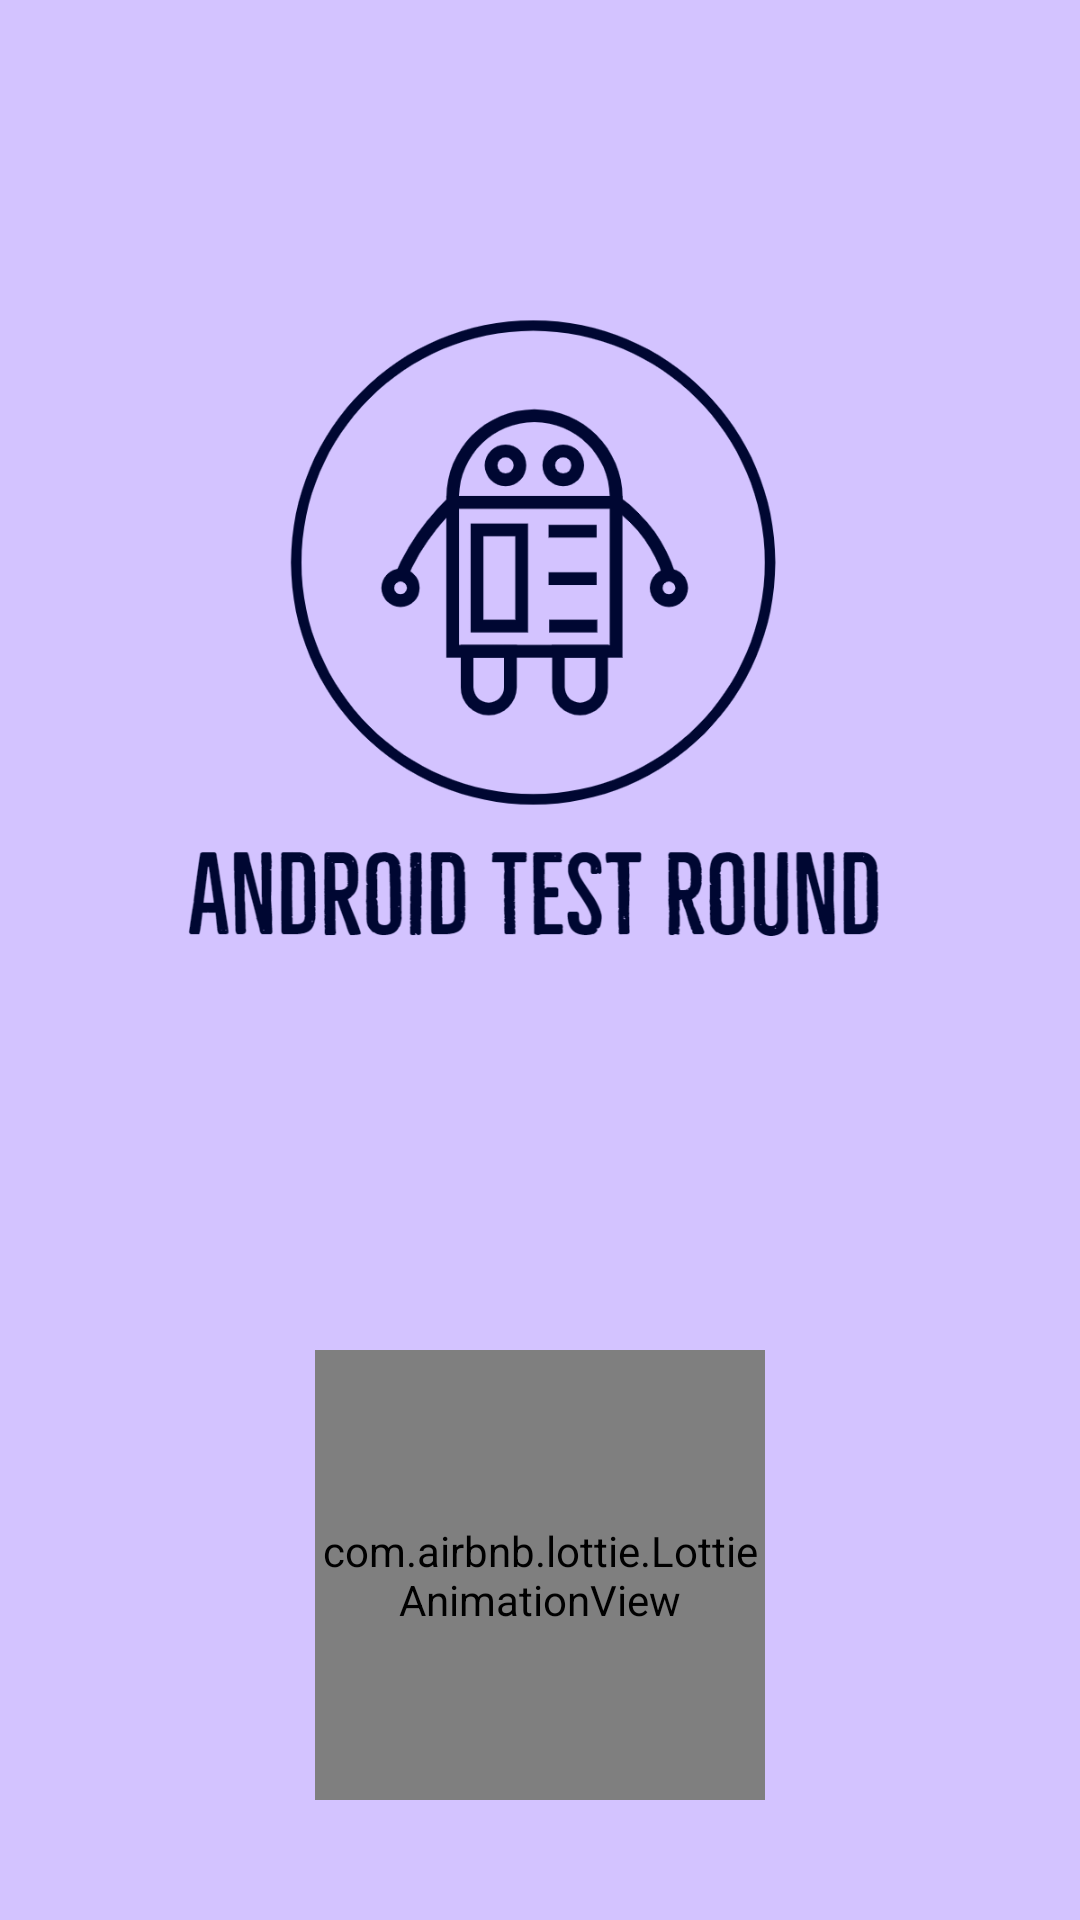

This screen was rendered from an Android layout file. Write that file and the resources it references.
<!-- AndroidManifest.xml: application theme Theme.AndroidTaskRound -->
<!-- res/layout/activity_splash_screen.xml -->
<?xml version="1.0" encoding="utf-8"?>
<LinearLayout
    xmlns:android="http://schemas.android.com/apk/res/android"
    xmlns:app="http://schemas.android.com/apk/res-auto"
    xmlns:tools="http://schemas.android.com/tools"
    android:layout_width="match_parent"
    android:layout_height="match_parent"
    tools:context=".SplashScreen"
    android:background="#D3C3FF"
    android:orientation="vertical">
    <ImageView
        android:layout_width="match_parent"
        android:layout_height="450dp"
        android:src="@drawable/splash_screen_logo"/>

    <com.airbnb.lottie.LottieAnimationView
        android:layout_width="150dp"
        android:layout_height="150dp"
        app:lottie_rawRes="@raw/lottie_splash2"
        app:lottie_autoPlay="true"
        android:layout_gravity="center"
        app:lottie_loop="true"/>
</LinearLayout>
<!-- resources referenced by this layout -->
<resources>
  <!-- drawable splash_screen_logo: png bitmap (drawable, 89562 bytes) -->
  <style name="Theme.AndroidTaskRound" parent="Theme.MaterialComponents.DayNight.NoActionBar">
          
          <item name="colorPrimary">@color/purple_500</item>
          <item name="colorPrimaryVariant">#1E0368</item>
          <item name="colorOnPrimary">@color/white</item>
          
          <item name="colorSecondary">@color/teal_200</item>
          <item name="colorSecondaryVariant">@color/teal_700</item>
          <item name="colorOnSecondary">@color/black</item>
          
          <item name="android:statusBarColor" tools:targetApi="l">?attr/colorPrimaryVariant</item>
          
      </style>
  <!-- not gathered from this repository: default colours our renderer supplied (Android Studio template values) -->
  <color name="purple_500">#FF6200EE</color>
  <color name="teal_200">#FF03DAC5</color>
  <color name="teal_700">#FF018786</color>
  <color name="black">#FF000000</color>
  <color name="white">#FFFFFFFF</color>
</resources>
